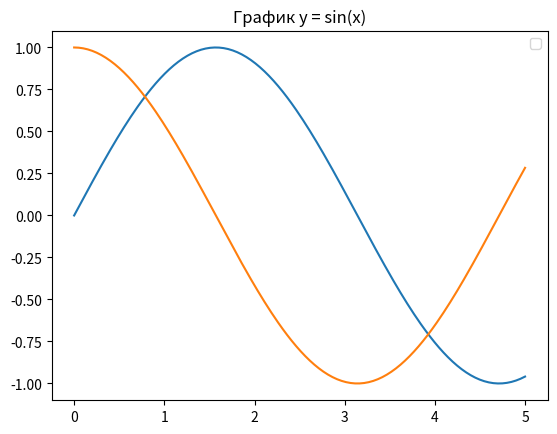

This chart was generated by the following Python code:
#e) Моделирование простой анимации. Создать данные для x и y (где x это numpy.linspace, а y - математическая функция).
# Запустить объект line, ввести функцию animate(i) c методом line.set_ydata() и создать анимированный объект FuncAnimation
import matplotlib.pyplot as plt
from matplotlib.animation import FuncAnimation
import numpy as np
fig, ax = plt.subplots()
x = np.linspace(0, 5, 200)
y = np.sin(x)
z=np.cos(x)
line, = ax.plot(x, y)
line2, = ax.plot(x,z)

def animate(i):
    line.set_ydata(np.sin(x + i/10.0))
    line2.set_ydata(np.cos(x + i / 10.0))
    return line,line2
ani = FuncAnimation(fig, animate, frames=100, interval=50, blit=True)

plt.title('График y = sin(x)')
plt.legend(['y = sin(x)'],['y=cos(x)'])
plt.show()
